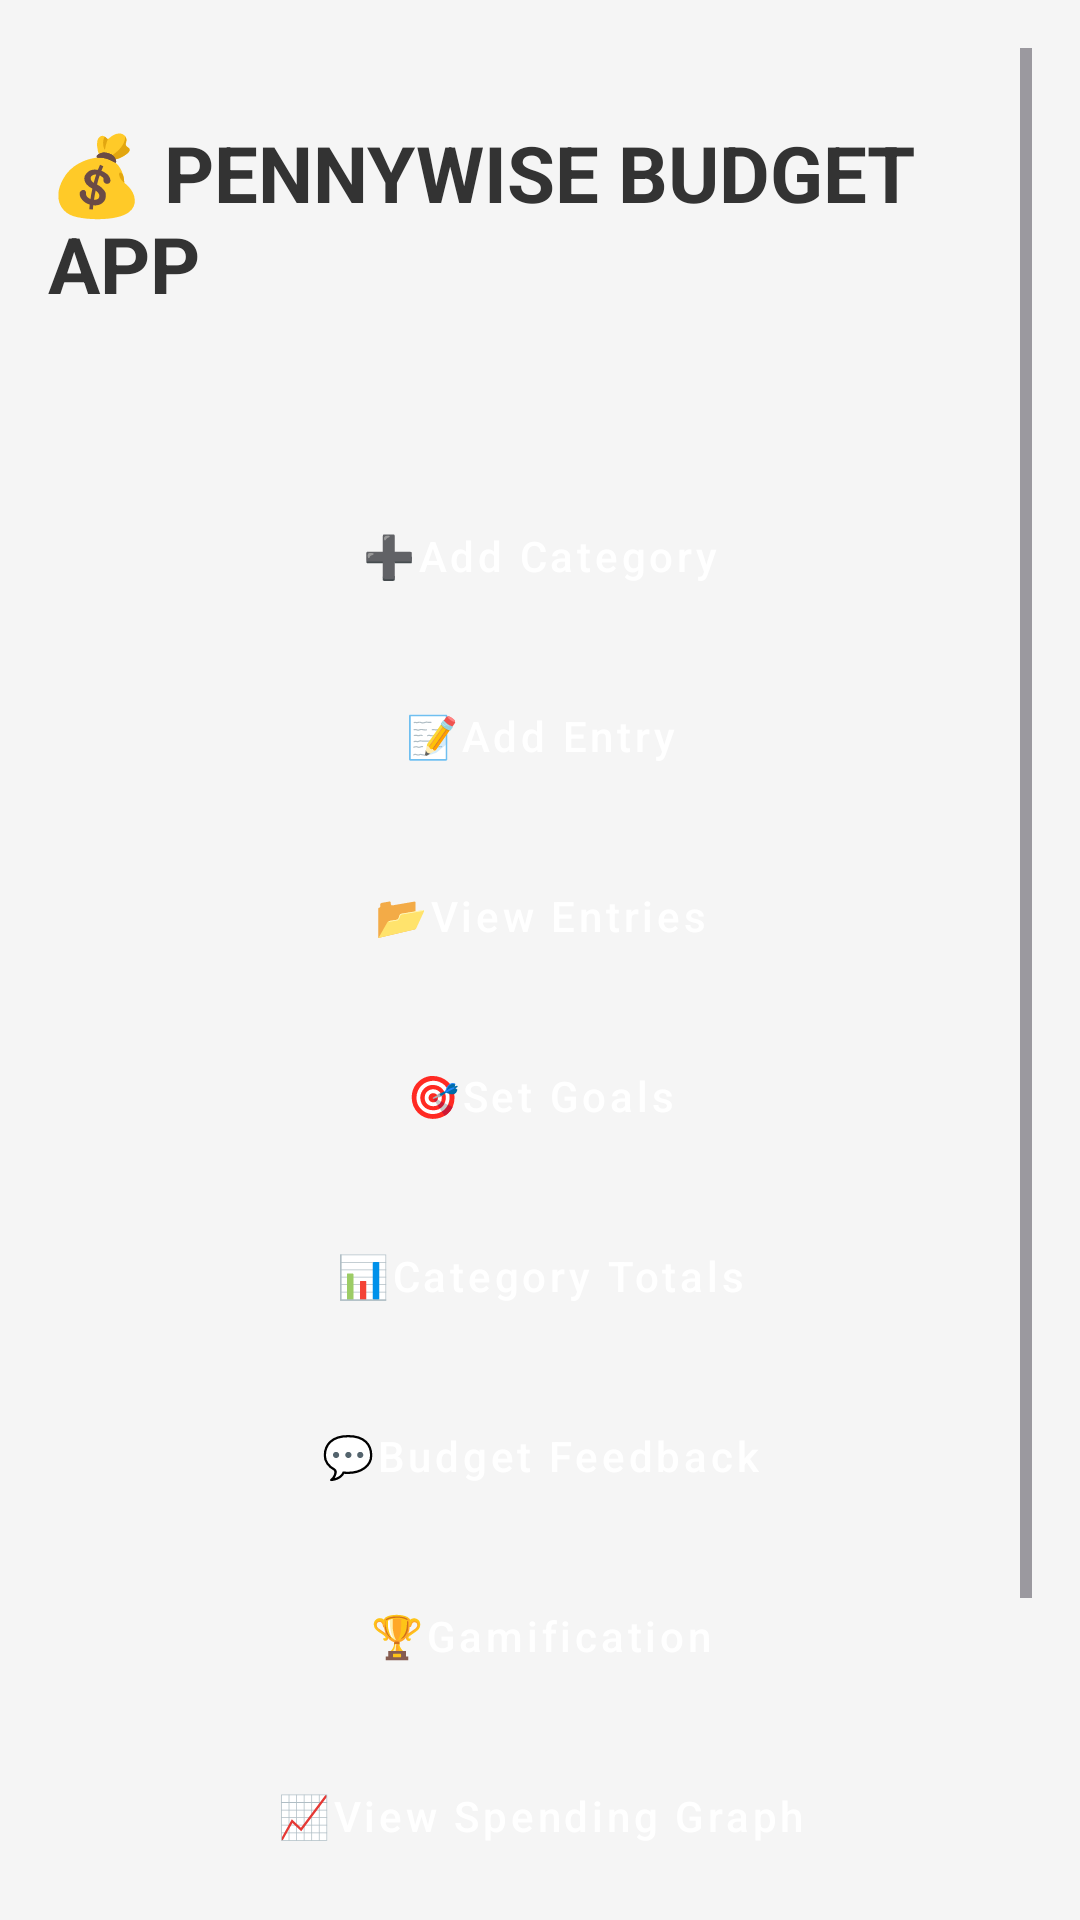

Here is an Android app screen rendered from its layout file. Give the layout XML and the strings, colors and styles it references.
<!-- AndroidManifest.xml: application theme Theme.SindiswaSinazo -->
<!-- res/layout/activity_main.xml -->
<?xml version="1.0" encoding="utf-8"?>
<ScrollView xmlns:android="http://schemas.android.com/apk/res/android"
    xmlns:tools="http://schemas.android.com/tools"
    android:layout_width="match_parent"
    android:layout_height="match_parent"
    android:background="#F5F5F5"
    android:padding="16dp"
    tools:context=".ui.MainActivity">

    <LinearLayout
        android:layout_width="match_parent"
        android:layout_height="wrap_content"
        android:orientation="vertical"
        android:gravity="center_horizontal">

        
        <TextView
            android:layout_width="wrap_content"
            android:layout_height="wrap_content"
            android:text="💰 PENNYWISE BUDGET APP"
            android:textSize="26sp"
            android:textColor="#333333"
            android:textStyle="bold"
            android:layout_marginTop="24dp"
            android:layout_marginBottom="32dp" />

        
        <LinearLayout
            android:layout_width="match_parent"
            android:layout_height="wrap_content"
            android:orientation="vertical"
            android:elevation="6dp"
            android:padding="24dp"
            android:layout_marginBottom="32dp"
            android:clipToOutline="true">

            <Button
                android:id="@+id/addCategoryButton"
                style="@style/Widget.MaterialComponents.Button"
                android:layout_width="match_parent"
                android:layout_height="wrap_content"
                android:text="➕Add Category"
                android:textAllCaps="false"
                android:layout_marginBottom="12dp"
                android:backgroundTint="#4A6FA5" />

            <Button
                android:id="@+id/addEntryButton"
                style="@style/Widget.MaterialComponents.Button"
                android:layout_width="match_parent"
                android:layout_height="wrap_content"
                android:text="📝Add Entry"
                android:textAllCaps="false"
                android:layout_marginBottom="12dp"
                android:backgroundTint="#5D8A66"
                android:textColor="@android:color/white" />

            <Button
                android:id="@+id/viewEntriesButton"
                style="@style/Widget.MaterialComponents.Button"
                android:layout_width="match_parent"
                android:layout_height="wrap_content"
                android:text="📂View Entries"
                android:textAllCaps="false"
                android:layout_marginBottom="12dp"
                android:backgroundTint="#6D5B93"
                android:textColor="@android:color/white" />

            <Button
                android:id="@+id/setGoalsButton"
                style="@style/Widget.MaterialComponents.Button"
                android:layout_width="match_parent"
                android:layout_height="wrap_content"
                android:text="🎯Set Goals"
                android:textAllCaps="false"
                android:layout_marginBottom="12dp"
                android:backgroundTint="#D4A76A"
                android:textColor="@android:color/white" />

            <Button
                android:id="@+id/viewCategoryTotalsButton"
                style="@style/Widget.MaterialComponents.Button"
                android:layout_width="match_parent"
                android:layout_height="wrap_content"
                android:text="📊Category Totals"
                android:textAllCaps="false"
                android:layout_marginBottom="12dp"
                android:backgroundTint="#7C9EB2"
                android:textColor="@android:color/white" />

            <Button
                android:id="@+id/viewBudgetFeedbackButton"
                style="@style/Widget.MaterialComponents.Button"
                android:layout_width="match_parent"
                android:layout_height="wrap_content"
                android:text="💬Budget Feedback"
                android:textAllCaps="false"
                android:layout_marginBottom="12dp"
                android:backgroundTint="#8F7E6F"
                android:textColor="@android:color/white" />

            <Button
                android:id="@+id/viewGamificationButton"
                style="@style/Widget.MaterialComponents.Button"
                android:layout_width="match_parent"
                android:layout_height="wrap_content"
                android:text="🏆Gamification"
                android:textAllCaps="false"
                android:layout_marginBottom="12dp"
                android:backgroundTint="#B76E79"
                android:textColor="@android:color/white" />

            <Button
                android:id="@+id/viewGraphButton"
                style="@style/Widget.MaterialComponents.Button"
                android:layout_width="match_parent"
                android:layout_height="wrap_content"
                android:text="📈View Spending Graph"
                android:textAllCaps="false"
                android:layout_marginBottom="20dp"
                android:backgroundTint="#5F7D8B"
                android:textColor="@android:color/white" />

            <Button
                android:id="@+id/logoutButton"
                style="@style/Widget.MaterialComponents.Button"
                android:layout_width="match_parent"
                android:layout_height="wrap_content"
                android:text="🚪Logout"
                android:textAllCaps="false"
                android:backgroundTint="#C45B56"
                android:textColor="@android:color/white" />
        </LinearLayout>

    </LinearLayout>
</ScrollView>
<!-- resources referenced by this layout -->
<resources>
  <style name="Theme.SindiswaSinazo" parent="Base.Theme.SindiswaSinazo" />
  <style name="Base.Theme.SindiswaSinazo" parent="Theme.Material3.DayNight.NoActionBar">
          
          
      </style>
</resources>
